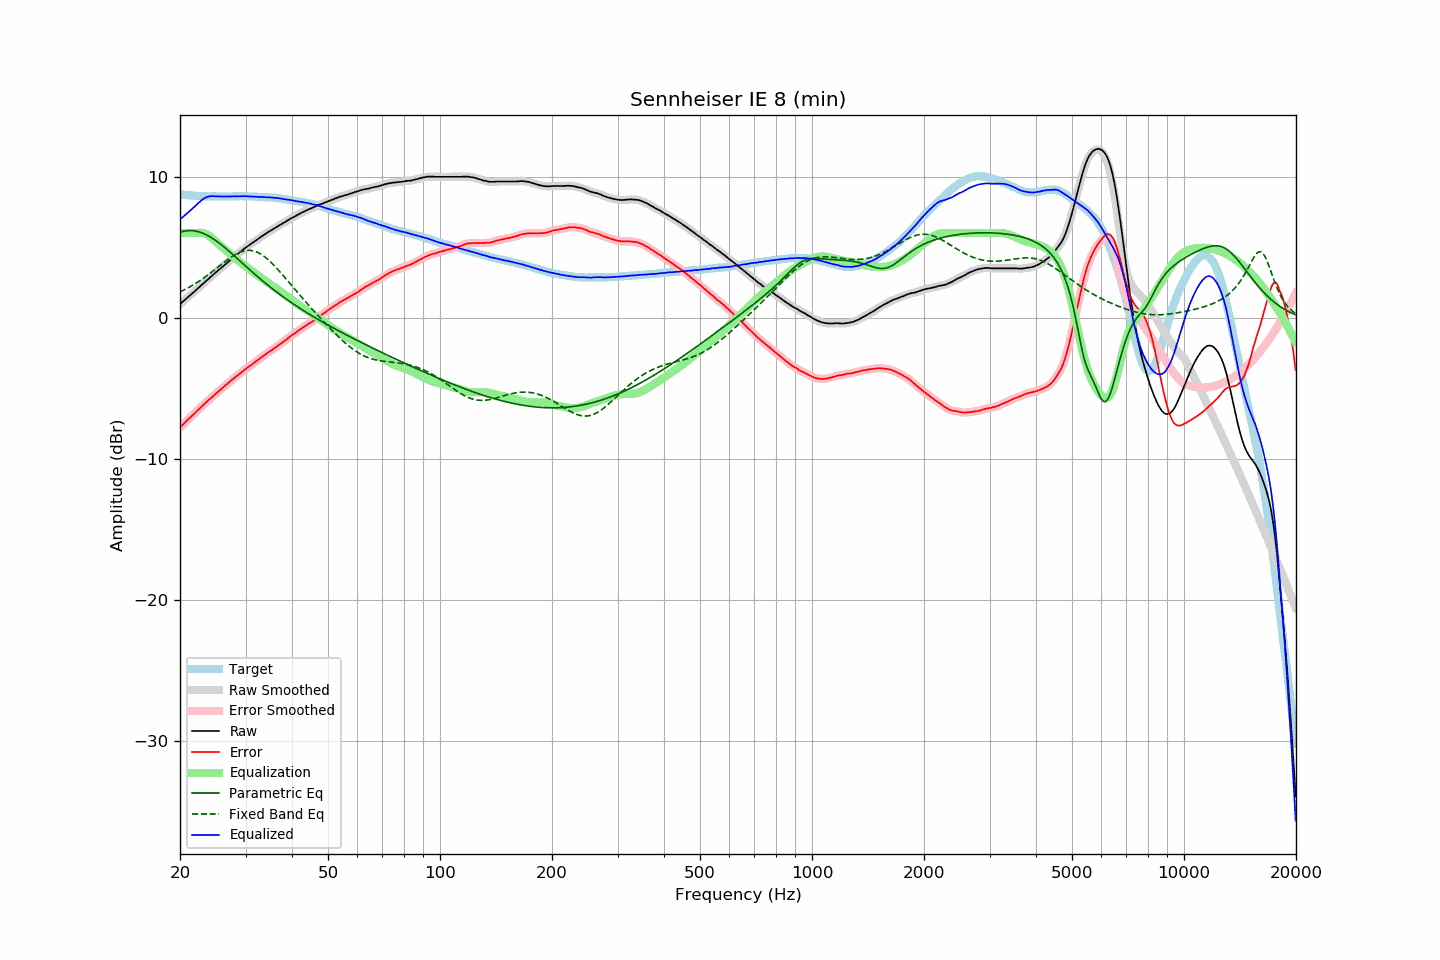

Data behind this chart, as committed beside it:
frequency, raw, error, smoothed, error_smoothed, equalization, parametric_eq, fixed_band_eq, equalized_raw, equalized_smoothed, target
20.00, 0.96, -7.79, 0.96, -7.79, 6.00, 6.07, 1.82, 6.96, 6.96, 8.75
20.20, 1.06, -7.68, 1.06, -7.68, 6.00, 6.10, 1.88, 7.06, 7.06, 8.74
20.40, 1.16, -7.56, 1.16, -7.56, 6.00, 6.13, 1.94, 7.16, 7.16, 8.73
20.61, 1.26, -7.46, 1.26, -7.45, 6.00, 6.15, 1.99, 7.26, 7.26, 8.72
20.81, 1.36, -7.33, 1.36, -7.34, 6.00, 6.16, 2.05, 7.36, 7.36, 8.70
21.02, 1.46, -7.22, 1.46, -7.23, 6.00, 6.17, 2.12, 7.46, 7.46, 8.68
21.23, 1.56, -7.11, 1.56, -7.12, 6.00, 6.18, 2.18, 7.56, 7.56, 8.67
21.44, 1.66, -7.02, 1.66, -7.01, 6.00, 6.18, 2.25, 7.66, 7.66, 8.68
21.66, 1.76, -6.90, 1.76, -6.91, 6.00, 6.17, 2.31, 7.76, 7.76, 8.66
21.87, 1.86, -6.80, 1.86, -6.80, 6.00, 6.16, 2.38, 7.86, 7.86, 8.66
22.09, 1.96, -6.68, 1.96, -6.68, 6.01, 6.14, 2.45, 7.97, 7.97, 8.64
22.31, 2.07, -6.57, 2.07, -6.57, 6.01, 6.11, 2.53, 8.09, 8.08, 8.64
22.54, 2.17, -6.46, 2.17, -6.46, 6.02, 6.08, 2.60, 8.19, 8.19, 8.63
22.76, 2.27, -6.36, 2.27, -6.35, 6.02, 6.05, 2.68, 8.29, 8.29, 8.63
22.99, 2.38, -6.24, 2.38, -6.24, 6.01, 6.00, 2.76, 8.39, 8.38, 8.62
23.22, 2.48, -6.13, 2.48, -6.14, 5.98, 5.96, 2.84, 8.46, 8.46, 8.61
23.45, 2.58, -6.04, 2.58, -6.03, 5.94, 5.90, 2.92, 8.52, 8.52, 8.62
23.69, 2.68, -5.93, 2.68, -5.93, 5.89, 5.85, 3.00, 8.57, 8.57, 8.61
23.92, 2.78, -5.82, 2.78, -5.83, 5.82, 5.78, 3.09, 8.60, 8.60, 8.60
24.16, 2.88, -5.73, 2.88, -5.72, 5.74, 5.72, 3.18, 8.62, 8.62, 8.61
24.40, 2.98, -5.62, 2.98, -5.62, 5.64, 5.65, 3.26, 8.62, 8.62, 8.61
24.65, 3.08, -5.53, 3.08, -5.53, 5.54, 5.57, 3.35, 8.62, 8.62, 8.61
24.89, 3.18, -5.42, 3.18, -5.42, 5.43, 5.49, 3.44, 8.61, 8.61, 8.61
25.14, 3.28, -5.31, 3.28, -5.32, 5.32, 5.41, 3.53, 8.60, 8.60, 8.59
25.39, 3.38, -5.21, 3.38, -5.22, 5.22, 5.33, 3.62, 8.60, 8.60, 8.59
25.65, 3.47, -5.12, 3.47, -5.12, 5.12, 5.24, 3.71, 8.59, 8.60, 8.59
25.91, 3.57, -5.02, 3.57, -5.02, 5.02, 5.15, 3.80, 8.59, 8.59, 8.59
26.16, 3.67, -4.93, 3.67, -4.93, 4.92, 5.06, 3.89, 8.60, 8.59, 8.60
26.43, 3.77, -4.83, 3.77, -4.83, 4.83, 4.96, 3.98, 8.60, 8.60, 8.60
26.69, 3.87, -4.73, 3.87, -4.73, 4.73, 4.86, 4.06, 8.60, 8.60, 8.60
26.96, 3.96, -4.64, 3.96, -4.63, 4.63, 4.77, 4.15, 8.59, 8.60, 8.60
27.23, 4.06, -4.54, 4.06, -4.54, 4.54, 4.67, 4.23, 8.60, 8.60, 8.60
27.50, 4.16, -4.44, 4.16, -4.44, 4.45, 4.57, 4.31, 8.61, 8.60, 8.60
27.77, 4.25, -4.35, 4.26, -4.35, 4.35, 4.46, 4.38, 8.60, 8.61, 8.61
28.05, 4.35, -4.25, 4.35, -4.26, 4.26, 4.36, 4.45, 8.61, 8.61, 8.60
28.33, 4.44, -4.17, 4.44, -4.17, 4.17, 4.26, 4.51, 8.61, 8.61, 8.61
28.62, 4.53, -4.08, 4.53, -4.08, 4.08, 4.16, 4.57, 8.61, 8.61, 8.61
28.90, 4.63, -3.99, 4.63, -3.99, 3.99, 4.05, 4.63, 8.62, 8.61, 8.62
29.19, 4.72, -3.90, 4.72, -3.90, 3.90, 3.95, 4.67, 8.62, 8.62, 8.62
29.48, 4.81, -3.81, 4.81, -3.81, 3.81, 3.85, 4.71, 8.62, 8.62, 8.62
29.78, 4.90, -3.72, 4.90, -3.71, 3.72, 3.74, 4.74, 8.62, 8.62, 8.62
30.08, 4.99, -3.62, 4.98, -3.63, 3.63, 3.64, 4.76, 8.62, 8.62, 8.61
30.38, 5.06, -3.54, 5.06, -3.54, 3.55, 3.54, 4.77, 8.61, 8.61, 8.60
30.68, 5.14, -3.46, 5.14, -3.46, 3.46, 3.44, 4.77, 8.60, 8.60, 8.60
30.99, 5.22, -3.38, 5.22, -3.38, 3.37, 3.34, 4.77, 8.59, 8.59, 8.60
31.30, 5.30, -3.30, 5.30, -3.29, 3.29, 3.24, 4.75, 8.59, 8.59, 8.60
31.61, 5.38, -3.21, 5.38, -3.21, 3.21, 3.14, 4.73, 8.59, 8.59, 8.59
31.93, 5.46, -3.11, 5.46, -3.12, 3.12, 3.04, 4.69, 8.58, 8.58, 8.57
32.24, 5.54, -3.04, 5.54, -3.03, 3.04, 2.94, 4.65, 8.58, 8.58, 8.58
32.57, 5.62, -2.95, 5.62, -2.95, 2.95, 2.84, 4.59, 8.57, 8.57, 8.57
32.89, 5.70, -2.86, 5.70, -2.87, 2.87, 2.75, 4.53, 8.57, 8.57, 8.57
33.22, 5.78, -2.78, 5.78, -2.78, 2.78, 2.65, 4.46, 8.56, 8.56, 8.56
33.55, 5.85, -2.71, 5.85, -2.70, 2.70, 2.55, 4.38, 8.55, 8.55, 8.56
33.89, 5.93, -2.62, 5.93, -2.62, 2.62, 2.46, 4.29, 8.55, 8.55, 8.55
34.23, 6.00, -2.54, 6.00, -2.53, 2.54, 2.37, 4.20, 8.54, 8.54, 8.54
34.57, 6.08, -2.45, 6.08, -2.45, 2.46, 2.28, 4.10, 8.54, 8.54, 8.53
34.92, 6.15, -2.37, 6.15, -2.38, 2.38, 2.18, 3.99, 8.53, 8.53, 8.52
35.27, 6.22, -2.32, 6.22, -2.30, 2.30, 2.09, 3.88, 8.52, 8.52, 8.54
35.62, 6.29, -2.22, 6.29, -2.23, 2.22, 2.01, 3.77, 8.51, 8.51, 8.51
35.97, 6.36, -2.15, 6.36, -2.15, 2.14, 1.92, 3.65, 8.50, 8.50, 8.51
... 635 more rows
